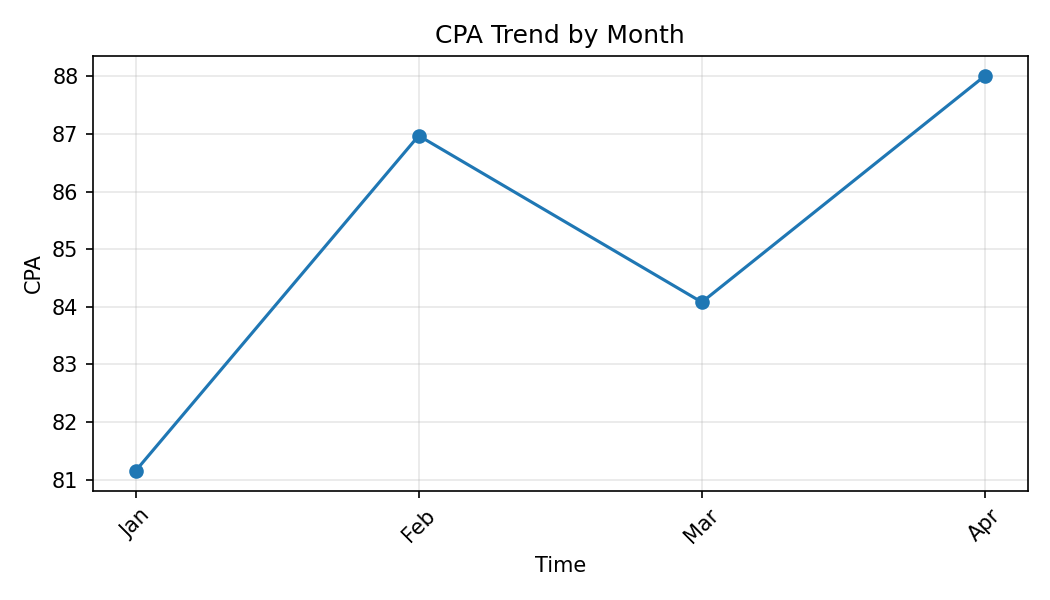

The table this chart was drawn from, first rows:
Month, CPA
Jan, 81.15
Feb, 86.97
Mar, 84.08
Apr, 88.01
